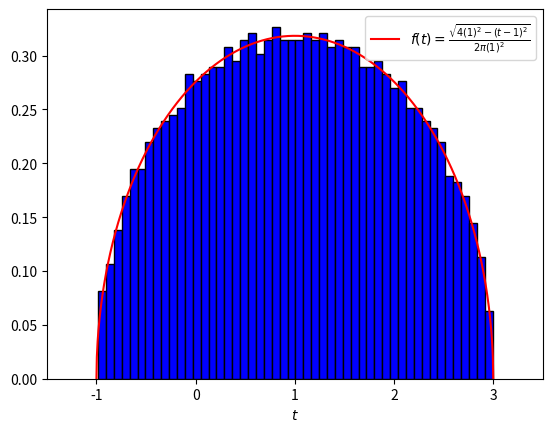

Write the Python code that produced this figure.
from copy import deepcopy
import matplotlib.pyplot as plt
import numpy as np
from time import time

temps_initial = time()

#Choix de la taille de la matrice
indice_simulation = 2

#Fixation de l'échantillon pour pouvoir reproduire les résultats
np.random.seed(4)

#Taille de la matrice
if indice_simulation == 1:
    N = 100
if indice_simulation == 2:
    N = 2000
if indice_simulation == 3:
    N = 10000
if indice_simulation == 4:
    N = 20000

#Écart type
sigma = 1

#Création d'un paramètre pour tracer la fonction de densité théorique attendue
t = np.linspace(-2*sigma + 1, 2*sigma + 1, 1000)

#Création de la matrice aléatoire
H = np.random.normal(0, sigma/np.sqrt(2*N), size=(N, N))
H_copie = deepcopy(H)
H_transp = np.transpose(H_copie)
M = H + H_transp + np.identity(N)


#Vecteur de valeurs propres
valeurs_propres = np.linalg.eig(M)[0]
print('longueur = ', len(valeurs_propres))
print('valeurs propres:', np.sort(valeurs_propres))
print("Temps d'exécution :",(time() - temps_initial))

#Tracage de l'histogramme des valeurs propres de la matrice aléatoire
plt.hist(valeurs_propres, density=True, bins=50, color='blue', edgecolor='black')
plt.plot(t, np.sqrt(4*(sigma**2)-(t-1)**2)/(2*np.pi*sigma**2), color='red', label=f'$f(t)=\\frac{{\\sqrt{{4({sigma})^2-(t-1)^2}}}}{{2\\pi ({sigma})^2}}$')
plt.legend()
plt.xlabel('$t$')
plt.xlim((1-2.5*sigma), (1+2.5*sigma))
plt.show()

